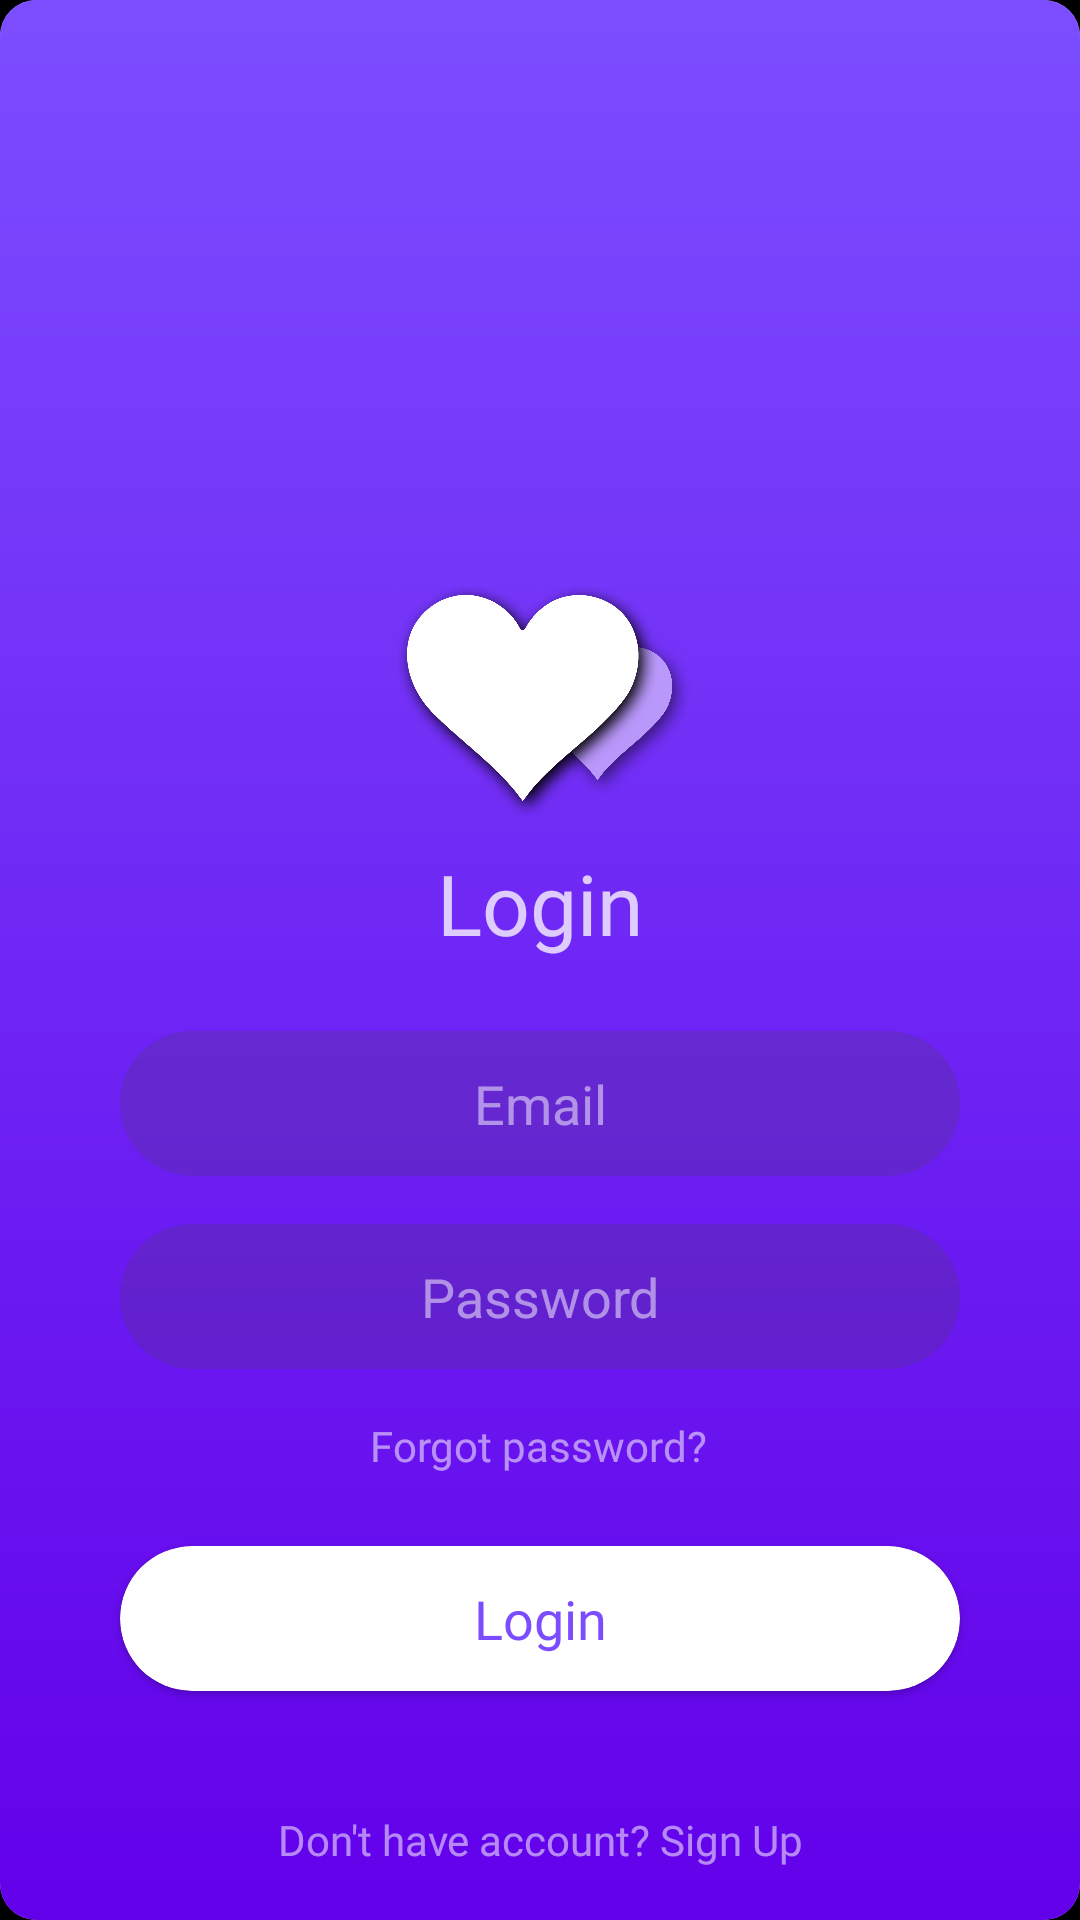

This screen was rendered from an Android layout file. Write that file and the resources it references.
<!-- AndroidManifest.xml: application theme AppTheme -->
<!-- res/layout/activity_login.xml -->
<?xml version="1.0" encoding="utf-8"?>
<android.support.constraint.ConstraintLayout xmlns:android="http://schemas.android.com/apk/res/android"
    xmlns:app="http://schemas.android.com/apk/res-auto"
    xmlns:tools="http://schemas.android.com/tools"
    android:layout_width="match_parent"
    android:layout_height="match_parent"
    android:background="@color/colorBlack"
    tools:context=".Activities.LoginActivity">

    <android.support.v7.widget.CardView
        android:layout_width="match_parent"
        android:layout_height="match_parent"
        app:cardCornerRadius="12dp"
        app:layout_constraintBottom_toBottomOf="parent"
        app:layout_constraintEnd_toEndOf="parent"
        app:layout_constraintStart_toStartOf="parent"
        app:layout_constraintTop_toTopOf="parent">

        <android.support.constraint.ConstraintLayout
            android:layout_width="match_parent"
            android:layout_height="match_parent"
            android:background="@drawable/background">

            <android.support.constraint.ConstraintLayout
                android:layout_width="0dp"
                android:layout_height="wrap_content"
                app:layout_constraintBottom_toBottomOf="parent"
                app:layout_constraintEnd_toEndOf="parent"
                app:layout_constraintStart_toStartOf="parent"
                app:layout_constraintTop_toTopOf="parent"
                app:layout_constraintVertical_bias="0.95">

                <ImageView
                    android:id="@+id/login_app_image"
                    android:layout_width="100dp"
                    android:layout_height="100dp"
                    android:layout_marginTop="8dp"
                    android:transitionName="leaf"
                    app:layout_constraintBottom_toTopOf="@+id/login_app_title"
                    app:layout_constraintEnd_toEndOf="parent"
                    app:layout_constraintStart_toStartOf="parent"
                    app:layout_constraintTop_toTopOf="parent"
                    app:layout_constraintVertical_chainStyle="packed"
                    app:srcCompat="@mipmap/logo"
                    tools:ignore="ContentDescription" />

                <TextView
                    android:id="@+id/login_app_title"
                    android:layout_width="wrap_content"
                    android:layout_height="wrap_content"
                    android:fontFamily="@font/convergence"
                    android:text="Login"
                    android:textAlignment="center"
                    android:textColor="#C3FFFFFF"
                    android:textSize="28sp"
                    android:transitionName="name"
                    app:layout_constraintBottom_toTopOf="@+id/login_email"
                    app:layout_constraintEnd_toEndOf="@+id/login_app_image"
                    app:layout_constraintStart_toStartOf="@+id/login_app_image"
                    app:layout_constraintTop_toBottomOf="@+id/login_app_image"
                    tools:ignore="HardcodedText" />

                <EditText
                    android:id="@+id/login_email"
                    android:layout_width="0dp"
                    android:layout_height="wrap_content"
                    android:layout_marginStart="40dp"
                    android:layout_marginTop="24dp"
                    android:layout_marginEnd="40dp"
                    android:background="@drawable/text_background"
                    android:backgroundTint="@android:color/transparent"
                    android:backgroundTintMode="add"
                    android:ellipsize="end"
                    android:ems="10"
                    android:hint="Email"
                    android:inputType="textEmailAddress"
                    android:maxLines="1"
                    android:paddingStart="8dp"
                    android:paddingLeft="8dp"
                    android:paddingTop="12dp"
                    android:paddingEnd="8dp"
                    android:paddingRight="8dp"
                    android:paddingBottom="12dp"
                    android:textAlignment="center"
                    android:textColor="#C3FFFFFF"
                    android:textColorHint="#80FFFFFF"
                    android:transitionName="email_text"
                    app:layout_constraintBottom_toTopOf="@+id/login_password"
                    app:layout_constraintEnd_toEndOf="parent"
                    app:layout_constraintStart_toStartOf="parent"
                    app:layout_constraintTop_toBottomOf="@+id/login_app_title"
                    tools:ignore="Autofill,HardcodedText,RtlHardcoded" />

                <EditText
                    android:id="@+id/login_password"
                    android:layout_width="0dp"
                    android:layout_height="wrap_content"
                    android:layout_marginStart="40dp"
                    android:layout_marginTop="16dp"
                    android:layout_marginEnd="40dp"
                    android:background="@drawable/text_background"
                    android:backgroundTint="@android:color/transparent"
                    android:backgroundTintMode="add"
                    android:ellipsize="end"
                    android:ems="10"
                    android:hint="Password"
                    android:inputType="textPassword"
                    android:maxLines="1"
                    android:paddingStart="8dp"
                    android:paddingLeft="8dp"
                    android:paddingTop="12dp"
                    android:paddingEnd="8dp"
                    android:paddingRight="8dp"
                    android:paddingBottom="12dp"
                    android:textAlignment="center"
                    android:textColor="#C3FFFFFF"
                    android:textColorHint="#80FFFFFF"
                    android:transitionName="email_password"
                    app:layout_constraintBottom_toTopOf="@+id/forgot_password"
                    app:layout_constraintEnd_toEndOf="parent"
                    app:layout_constraintStart_toStartOf="parent"
                    app:layout_constraintTop_toBottomOf="@+id/login_email"
                    tools:ignore="Autofill,HardcodedText,RtlHardcoded" />

                <android.support.v7.widget.CardView
                    android:id="@+id/start_page_login_btn"
                    android:layout_width="0dp"
                    android:layout_height="wrap_content"
                    android:layout_marginTop="16dp"
                    android:clickable="true"
                    android:focusable="true"
                    android:foreground="@drawable/dark_ripple_effect"
                    android:transitionName="button"
                    app:cardCornerRadius="24dp"
                    app:cardElevation="1dp"
                    app:layout_constraintBottom_toTopOf="@+id/login_reg_btn"
                    app:layout_constraintEnd_toEndOf="@+id/login_password"
                    app:layout_constraintStart_toStartOf="@+id/login_password"
                    app:layout_constraintTop_toBottomOf="@+id/forgot_password">

                    <android.support.constraint.ConstraintLayout
                        android:layout_width="match_parent"
                        android:layout_height="wrap_content">

                        <TextView
                            android:id="@+id/textView14"
                            android:layout_width="wrap_content"
                            android:layout_height="wrap_content"
                            android:layout_marginTop="12dp"
                            android:layout_marginBottom="12dp"
                            android:fontFamily="@font/convergence"
                            android:text="Login"
                            android:textAlignment="center"
                            android:textColor="@color/colorPrimary"
                            android:textSize="18sp"
                            app:layout_constraintBottom_toBottomOf="parent"
                            app:layout_constraintEnd_toEndOf="parent"
                            app:layout_constraintStart_toStartOf="parent"
                            app:layout_constraintTop_toTopOf="parent"
                            tools:ignore="HardcodedText" />

                    </android.support.constraint.ConstraintLayout>

                </android.support.v7.widget.CardView>

                <TextView
                    android:id="@+id/forgot_password"
                    android:layout_width="wrap_content"
                    android:layout_height="wrap_content"
                    android:layout_marginTop="8dp"
                    android:fontFamily="@font/convergence"
                    android:padding="8dp"
                    android:text="Forgot password?"
                    android:textAlignment="center"
                    android:textColor="#88FFFFFF"
                    app:layout_constraintBottom_toTopOf="@+id/start_page_login_btn"
                    app:layout_constraintEnd_toEndOf="parent"
                    app:layout_constraintHorizontal_bias="0.498"
                    app:layout_constraintStart_toStartOf="parent"
                    app:layout_constraintTop_toBottomOf="@+id/login_password"
                    tools:ignore="HardcodedText" />

                <TextView
                    android:id="@+id/login_reg_btn"
                    android:layout_width="wrap_content"
                    android:layout_height="wrap_content"
                    android:layout_marginTop="32dp"
                    android:clickable="true"
                    android:focusable="true"
                    android:fontFamily="@font/convergence"
                    android:padding="8dp"
                    android:text="Don't have account? Sign Up"
                    android:textAlignment="center"
                    android:textColor="#88FFFFFF"
                    app:layout_constraintBottom_toBottomOf="parent"
                    app:layout_constraintEnd_toEndOf="parent"
                    app:layout_constraintStart_toStartOf="parent"
                    app:layout_constraintTop_toBottomOf="@+id/start_page_login_btn"
                    tools:ignore="HardcodedText" />

            </android.support.constraint.ConstraintLayout>

        </android.support.constraint.ConstraintLayout>

    </android.support.v7.widget.CardView>

</android.support.constraint.ConstraintLayout>
<!-- resources referenced by this layout -->
<resources>
  <color name="colorBlack">#000000</color>
  <color name="colorPrimary">#7c4dff</color>
  <!-- drawable background (drawable) -->
  <?xml version="1.0" encoding="utf-8"?>
  <shape xmlns:android="http://schemas.android.com/apk/res/android">
      <gradient
          android:angle="90"
          android:endColor="#7c4dff"
          android:startColor="#6200ea" />
  </shape>
  <!-- drawable dark_ripple_effect (drawable) -->
  <?xml version="1.0" encoding="utf-8"?>
  <ripple xmlns:android="http://schemas.android.com/apk/res/android"
      android:color="#777777">
  
      <item
          android:id="@android:id/mask"
          android:drawable="@android:color/white" />
  
  </ripple>
  <!-- drawable text_background (drawable) -->
  <?xml version="1.0" encoding="utf-8"?>
  <shape xmlns:android="http://schemas.android.com/apk/res/android">
      <solid android:color="#33444444" />
      <corners android:radius="25dp" />
  </shape>
  <!-- mipmap logo: png bitmap (mipmap-hdpi, 301075 bytes) -->
  <style name="AppTheme" parent="Theme.AppCompat.Light.NoActionBar">
          
          <item name="colorPrimary">@color/colorPrimary</item>
          <item name="colorPrimaryDark">@color/colorPrimaryDark</item>
          <item name="colorAccent">@color/colorAccent</item>
  
          <item name="android:windowActivityTransitions">true</item>
      </style>
  <color name="colorPrimaryDark">#f5f5f5</color>
  <color name="colorAccent">#444444</color>
</resources>
